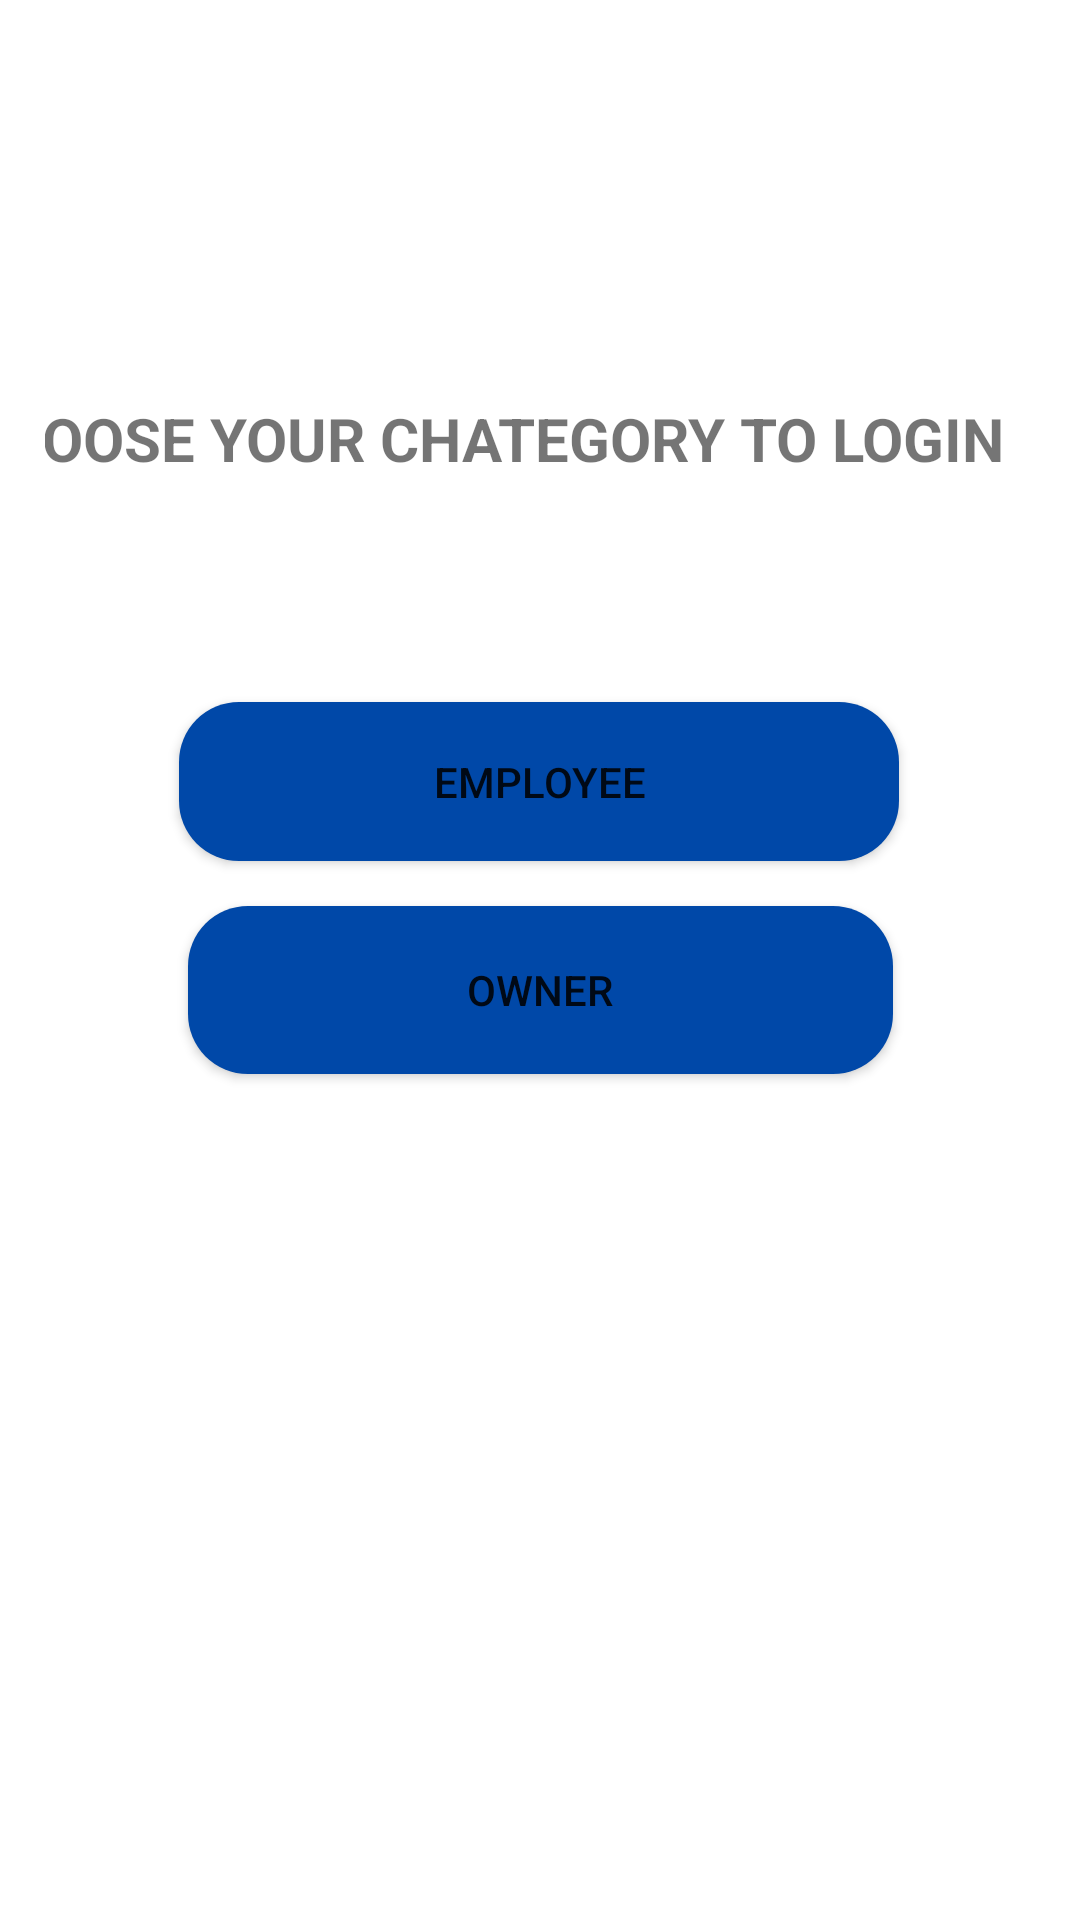

Produce the Android XML layout that renders to this screen, including the resource entries it uses.
<!-- AndroidManifest.xml: application theme Theme.DIALYBOOK -->
<!-- res/layout/activity_choose_login.xml -->
<?xml version="1.0" encoding="utf-8"?>
<androidx.constraintlayout.widget.ConstraintLayout
    xmlns:android="http://schemas.android.com/apk/res/android"
    xmlns:tools="http://schemas.android.com/tools"
    xmlns:app="http://schemas.android.com/apk/res-auto"
    android:layout_width="match_parent"
    android:layout_height="match_parent"
    tools:context=".CHOOSE_LOGIN"
    android:padding="15dp">


    <TextView
        android:id="@+id/textView2"
        android:layout_width="369dp"
        android:layout_height="60dp"
        android:gravity="center"
        android:text="@string/choose_your_chategory_to_login"
        android:textSize="20sp"
        android:textStyle="bold"
        app:layout_constraintBottom_toBottomOf="parent"
        app:layout_constraintEnd_toEndOf="parent"
        app:layout_constraintHorizontal_bias="1.0"
        app:layout_constraintStart_toStartOf="parent"
        app:layout_constraintTop_toTopOf="parent"
        app:layout_constraintVertical_bias="0.184" />

    <Button
        android:id="@+id/owner_login"
        android:layout_width="235dp"
        android:layout_height="56dp"
        android:background="@drawable/buttuon_"
        android:text="@string/owner"
        app:layout_constraintBottom_toBottomOf="parent"
        app:layout_constraintEnd_toEndOf="parent"
        app:layout_constraintStart_toStartOf="parent"
        app:layout_constraintTop_toTopOf="parent"
        app:layout_constraintVertical_bias="0.518" />

    <Button
        android:id="@+id/employee_login"
        android:layout_width="240dp"
        android:layout_height="53dp"
        android:background="@drawable/buttuon_"
        android:text="@string/employee"
        app:layout_constraintBottom_toBottomOf="parent"
        app:layout_constraintEnd_toEndOf="parent"
        app:layout_constraintHorizontal_bias="0.497"
        app:layout_constraintStart_toStartOf="parent"
        app:layout_constraintTop_toTopOf="parent"
        app:layout_constraintVertical_bias="0.393" />


</androidx.constraintlayout.widget.ConstraintLayout>
<!-- resources referenced by this layout -->
<resources>
  <!-- drawable buttuon_ (drawable) -->
  <?xml version="1.0" encoding="utf-8"?>
  <shape android:shape="rectangle" xmlns:android="http://schemas.android.com/apk/res/android">
  <solid android:color="@color/default_color_blue"/>
      <corners android:radius="20dp"/>
  </shape>
  <string name="choose_your_chategory_to_login">CHOOSE YOUR CHATEGORY TO LOGIN</string>
  <string name="employee">EMPLOYEE</string>
  <string name="owner">OWNER</string>
  <style name="Theme.DIALYBOOK" parent="Theme.MaterialComponents.Light.DarkActionBar">
          
          <item name="colorPrimary">@color/default_color_blue</item>
          <item name="color">@color/red</item>
          <item name="colorOnBackground">@color/green</item>
          <item name="colorPrimaryVariant">@color/purple_700</item>
          <item name="colorOnPrimary">@color/white</item>
          
          <item name="colorSecondary">@color/teal_200</item>
          <item name="colorSecondaryVariant">@color/teal_700</item>
          <item name="colorOnSecondary">@color/black</item>
          
          <item name="android:statusBarColor">?attr/colorPrimaryVariant</item>
          
      </style>
  <color name="default_color_blue">#0048A8</color>
  <color name="red">#F41E1E</color>
  <color name="green">#48FB60</color>
  <color name="purple_700">#FF3700B3</color>
  <color name="white">#FFFFFFFF</color>
  <color name="teal_200">#FF03DAC5</color>
  <color name="teal_700">#FF018786</color>
  <color name="black">#FF000000</color>
</resources>
